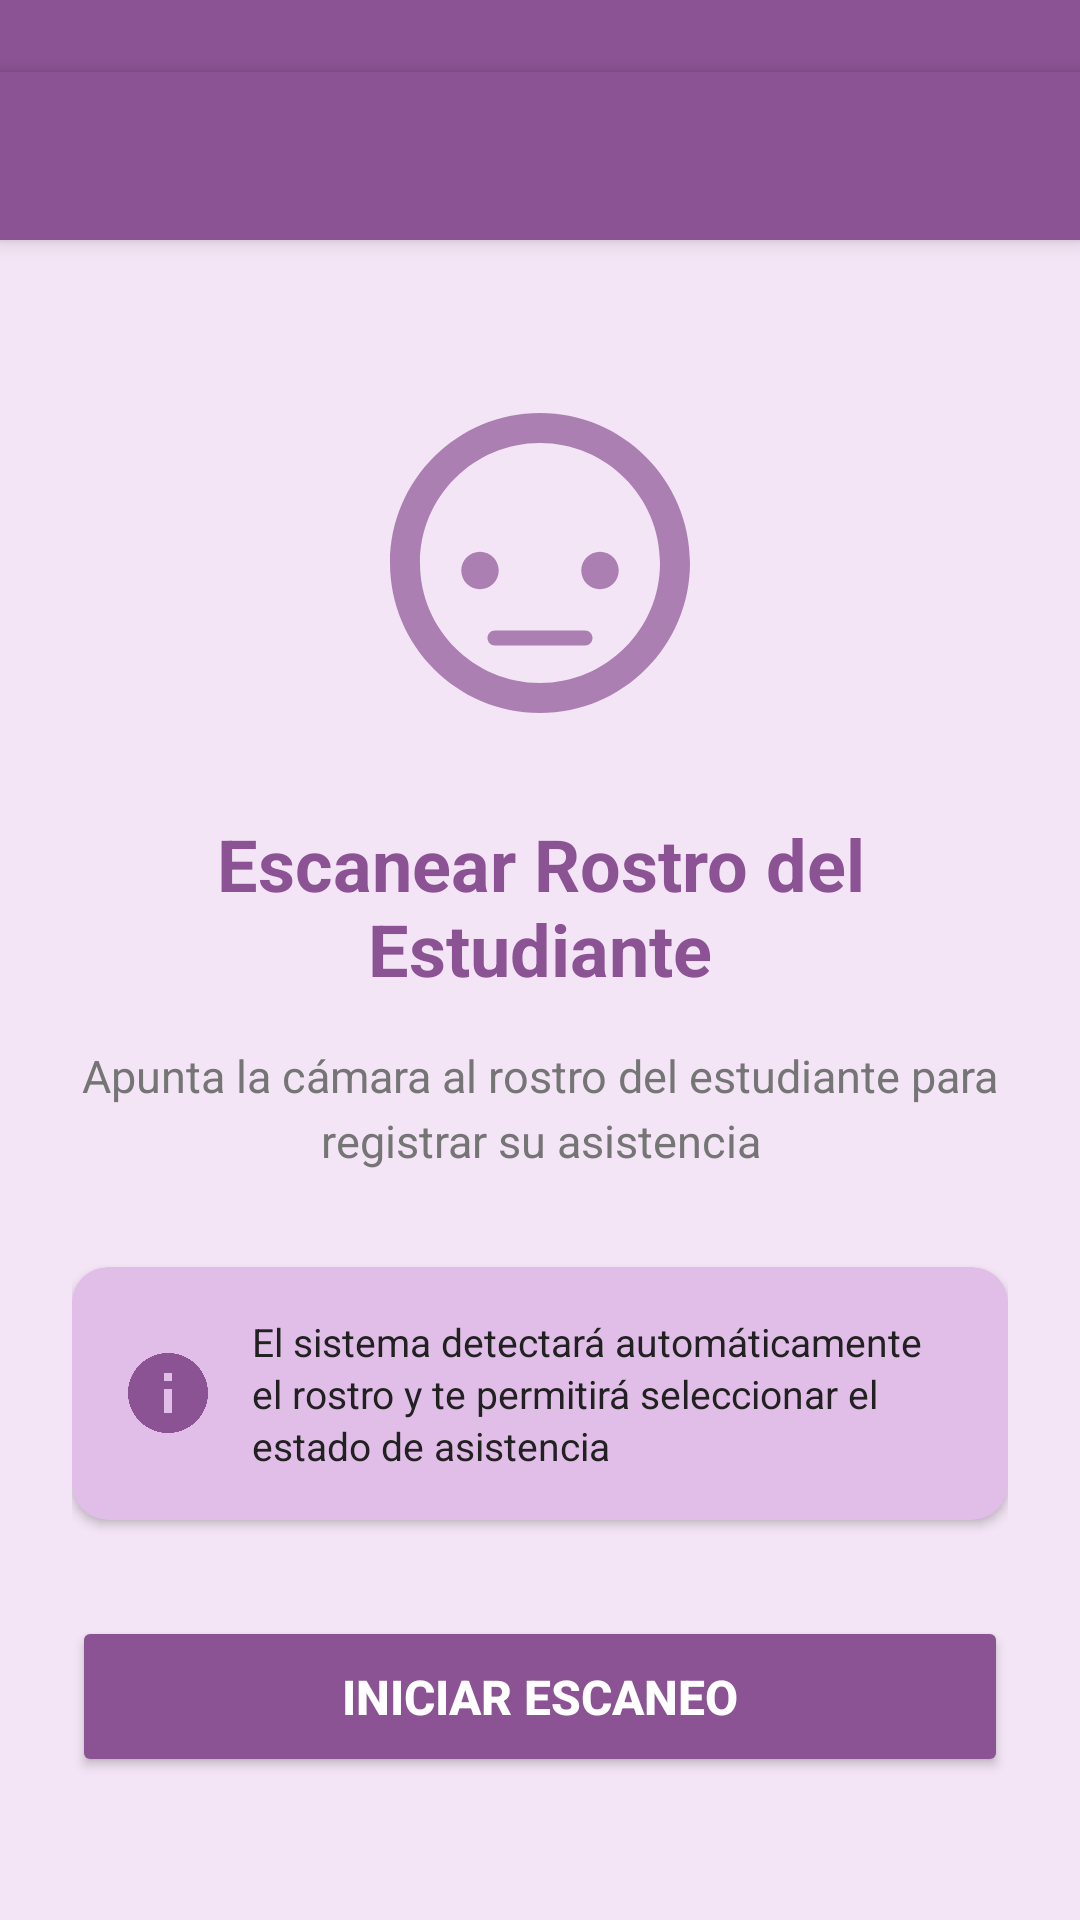

Here is an Android app screen rendered from its layout file. Give the layout XML and the strings, colors and styles it references.
<!-- AndroidManifest.xml: activity theme AppTheme.NoActionBar -->
<!-- res/layout/activity_face_scan.xml -->
<?xml version="1.0" encoding="utf-8"?>
<LinearLayout xmlns:android="http://schemas.android.com/apk/res/android"
    xmlns:app="http://schemas.android.com/apk/res-auto"
    android:layout_width="match_parent"
    android:layout_height="match_parent"
    android:orientation="vertical"
    android:fitsSystemWindows="true"
    android:background="@color/background_light">

    <View
        android:layout_width="match_parent"
        android:layout_height="24dp"
        android:background="@color/primary_purple" />

    
    <androidx.appcompat.widget.Toolbar
        android:id="@+id/toolbar"
        android:layout_width="match_parent"
        android:layout_height="?attr/actionBarSize"
        android:background="@color/primary_purple"
        android:elevation="4dp"
        app:titleTextColor="@color/white"
        app:navigationIcon="@drawable/ic_back"/>

    
    <ScrollView
        android:layout_width="match_parent"
        android:layout_height="match_parent"
        android:fillViewport="true">

        <LinearLayout
            android:layout_width="match_parent"
            android:layout_height="wrap_content"
            android:orientation="vertical"
            android:padding="24dp"
            android:gravity="center">

            
            <ImageView
                android:layout_width="120dp"
                android:layout_height="120dp"
                android:src="@drawable/ic_face_scan"
                android:contentDescription="@string/scan_face"
                app:tint="@color/primary_purple"
                android:alpha="0.7"/>

            
            <TextView
                android:layout_width="wrap_content"
                android:layout_height="wrap_content"
                android:layout_marginTop="24dp"
                android:text="@string/scan_student_face"
                android:textSize="24sp"
                android:textStyle="bold"
                android:textColor="@color/primary_purple"
                android:gravity="center"/>

            
            <TextView
                android:id="@+id/tvInstructions"
                android:layout_width="match_parent"
                android:layout_height="wrap_content"
                android:layout_marginTop="16dp"
                android:text="@string/scan_instructions"
                android:textSize="15sp"
                android:textColor="@color/text_secondary"
                android:gravity="center"
                android:lineSpacingExtra="4dp"/>

            
            <androidx.cardview.widget.CardView
                android:layout_width="match_parent"
                android:layout_height="wrap_content"
                android:layout_marginTop="32dp"
                app:cardCornerRadius="12dp"
                app:cardElevation="2dp"
                app:cardBackgroundColor="@color/primary_purple_light">

                <LinearLayout
                    android:layout_width="match_parent"
                    android:layout_height="wrap_content"
                    android:orientation="horizontal"
                    android:padding="16dp"
                    android:gravity="center_vertical">

                    <ImageView
                        android:layout_width="32dp"
                        android:layout_height="32dp"
                        android:src="@drawable/ic_info"
                        app:tint="@color/primary_purple"/>

                    <TextView
                        android:layout_width="0dp"
                        android:layout_height="wrap_content"
                        android:layout_weight="1"
                        android:layout_marginStart="12dp"
                        android:text="@string/scan_info_message"
                        android:textSize="13sp"
                        android:textColor="@color/text_primary"
                        android:lineSpacingExtra="2dp"/>

                </LinearLayout>

            </androidx.cardview.widget.CardView>

            
            <ImageView
                android:id="@+id/ivScanPreview"
                android:layout_width="250dp"
                android:layout_height="250dp"
                android:layout_marginTop="24dp"
                android:background="@drawable/bg_image_preview"
                android:scaleType="centerCrop"
                android:contentDescription="Vista previa"
                android:visibility="gone"/>

            
            <Button
                android:id="@+id/btnStartScanning"
                android:layout_width="match_parent"
                android:layout_height="wrap_content"
                android:layout_marginTop="32dp"
                android:text="@string/start_scanning"
                android:textSize="16sp"
                android:textStyle="bold"
                android:backgroundTint="@color/primary_purple"
                android:textColor="@color/white"
                android:padding="16dp"/>

            <Button
                android:id="@+id/btnProcessScan"
                android:layout_width="match_parent"
                android:layout_height="wrap_content"
                android:layout_marginTop="16dp"
                android:text="Procesar Rostro"
                android:textSize="16sp"
                android:textStyle="bold"
                android:backgroundTint="@color/success"
                android:textColor="@color/white"
                android:padding="16dp"
                android:visibility="gone"/>

        </LinearLayout>

    </ScrollView>

</LinearLayout>
<!-- resources referenced by this layout -->
<resources>
  <color name="background_light">#F3E5F5</color>
  <color name="primary_purple">#8B5394</color>
  <color name="primary_purple_light">#E1BEE7</color>
  <color name="success">#4CAF50</color>
  <color name="text_primary">#212121</color>
  <color name="text_secondary">#757575</color>
  <color name="white">#FFFFFF</color>
  <!-- drawable bg_image_preview (drawable) -->
  <?xml version="1.0" encoding="utf-8"?>
  <shape xmlns:android="http://schemas.android.com/apk/res/android">
      <solid android:color="@color/gray_light"/>
      <corners android:radius="12dp"/>
      <stroke
          android:width="2dp"
          android:color="@color/primary_purple"/>
  </shape>
  <!-- drawable ic_face_scan (drawable) -->
  <?xml version="1.0" encoding="utf-8"?>
  <vector xmlns:android="http://schemas.android.com/apk/res/android"
      android:width="24dp"
      android:height="24dp"
      android:viewportWidth="24"
      android:viewportHeight="24">
      <path
          android:fillColor="@color/primary_purple"
          android:pathData="M12,2C6.48,2 2,6.48 2,12s4.48,10 10,10 10,-4.48 10,-10S17.52,2 12,2zM12,20c-4.41,0 -8,-3.59 -8,-8s3.59,-8 8,-8 8,3.59 8,8 -3.59,8 -8,8zM8,11.25c-0.69,0 -1.25,0.56 -1.25,1.25s0.56,1.25 1.25,1.25 1.25,-0.56 1.25,-1.25 -0.56,-1.25 -1.25,-1.25zM16,11.25c-0.69,0 -1.25,0.56 -1.25,1.25s0.56,1.25 1.25,1.25 1.25,-0.56 1.25,-1.25 -0.56,-1.25 -1.25,-1.25zM15.5,17c0,0.28 -0.22,0.5 -0.5,0.5H9c-0.28,0 -0.5,-0.22 -0.5,-0.5s0.22,-0.5 0.5,-0.5h6c0.28,0 0.5,0.22 0.5,0.5z"/>
  </vector>
  <!-- drawable ic_info (drawable) -->
  <?xml version="1.0" encoding="utf-8"?>
  <vector xmlns:android="http://schemas.android.com/apk/res/android"
      android:width="24dp"
      android:height="24dp"
      android:viewportWidth="24"
      android:viewportHeight="24">
      <path
          android:fillColor="@color/primary_purple"
          android:pathData="M12,2C6.48,2 2,6.48 2,12s4.48,10 10,10 10,-4.48 10,-10S17.52,2 12,2zM13,17h-2v-6h2v6zM13,9h-2V7h2v2z"/>
  </vector>
  <string name="scan_face">Escanear rostro</string>
  <string name="scan_info_message">El sistema detectará automáticamente el rostro y te permitirá seleccionar el estado de asistencia</string>
  <string name="scan_instructions">Apunta la cámara al rostro del estudiante para registrar su asistencia</string>
  <string name="scan_student_face">Escanear Rostro del Estudiante</string>
  <string name="start_scanning">Iniciar Escaneo</string>
  <style name="AppTheme.NoActionBar" parent="Theme.AppCompat.Light.NoActionBar">
          <item name="windowActionBar">false</item>
          <item name="windowNoTitle">true</item>
          <item name="android:windowLightStatusBar">true</item>
  
      </style>
  <color name="gray_light">#F5F5F5</color>
</resources>
